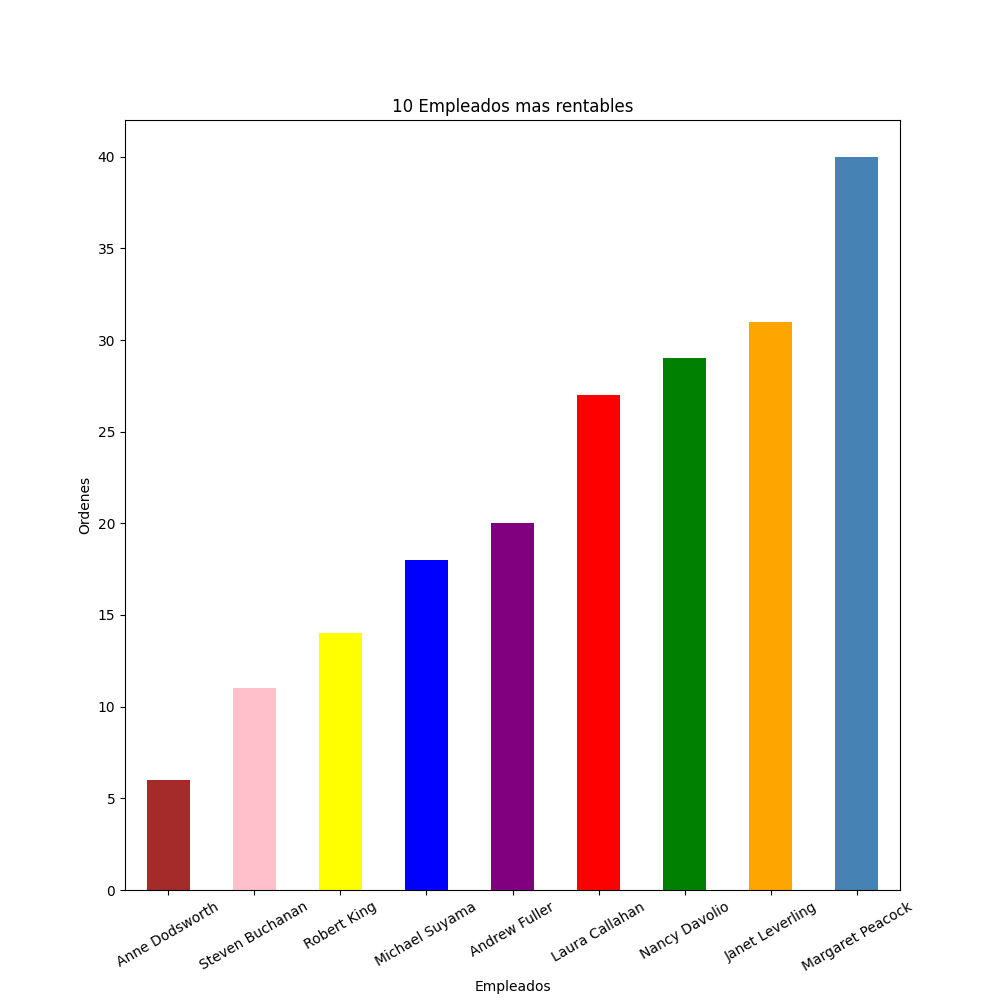

The table this chart was drawn from, first rows:
, Employee, TOTAL
0, Margaret Peacock, 40
1, Janet Leverling, 31
2, Nancy Davolio, 29
3, Laura Callahan, 27
4, Andrew Fuller, 20
5, Michael Suyama, 18
6, Robert King, 14
7, Steven Buchanan, 11
8, Anne Dodsworth, 6
